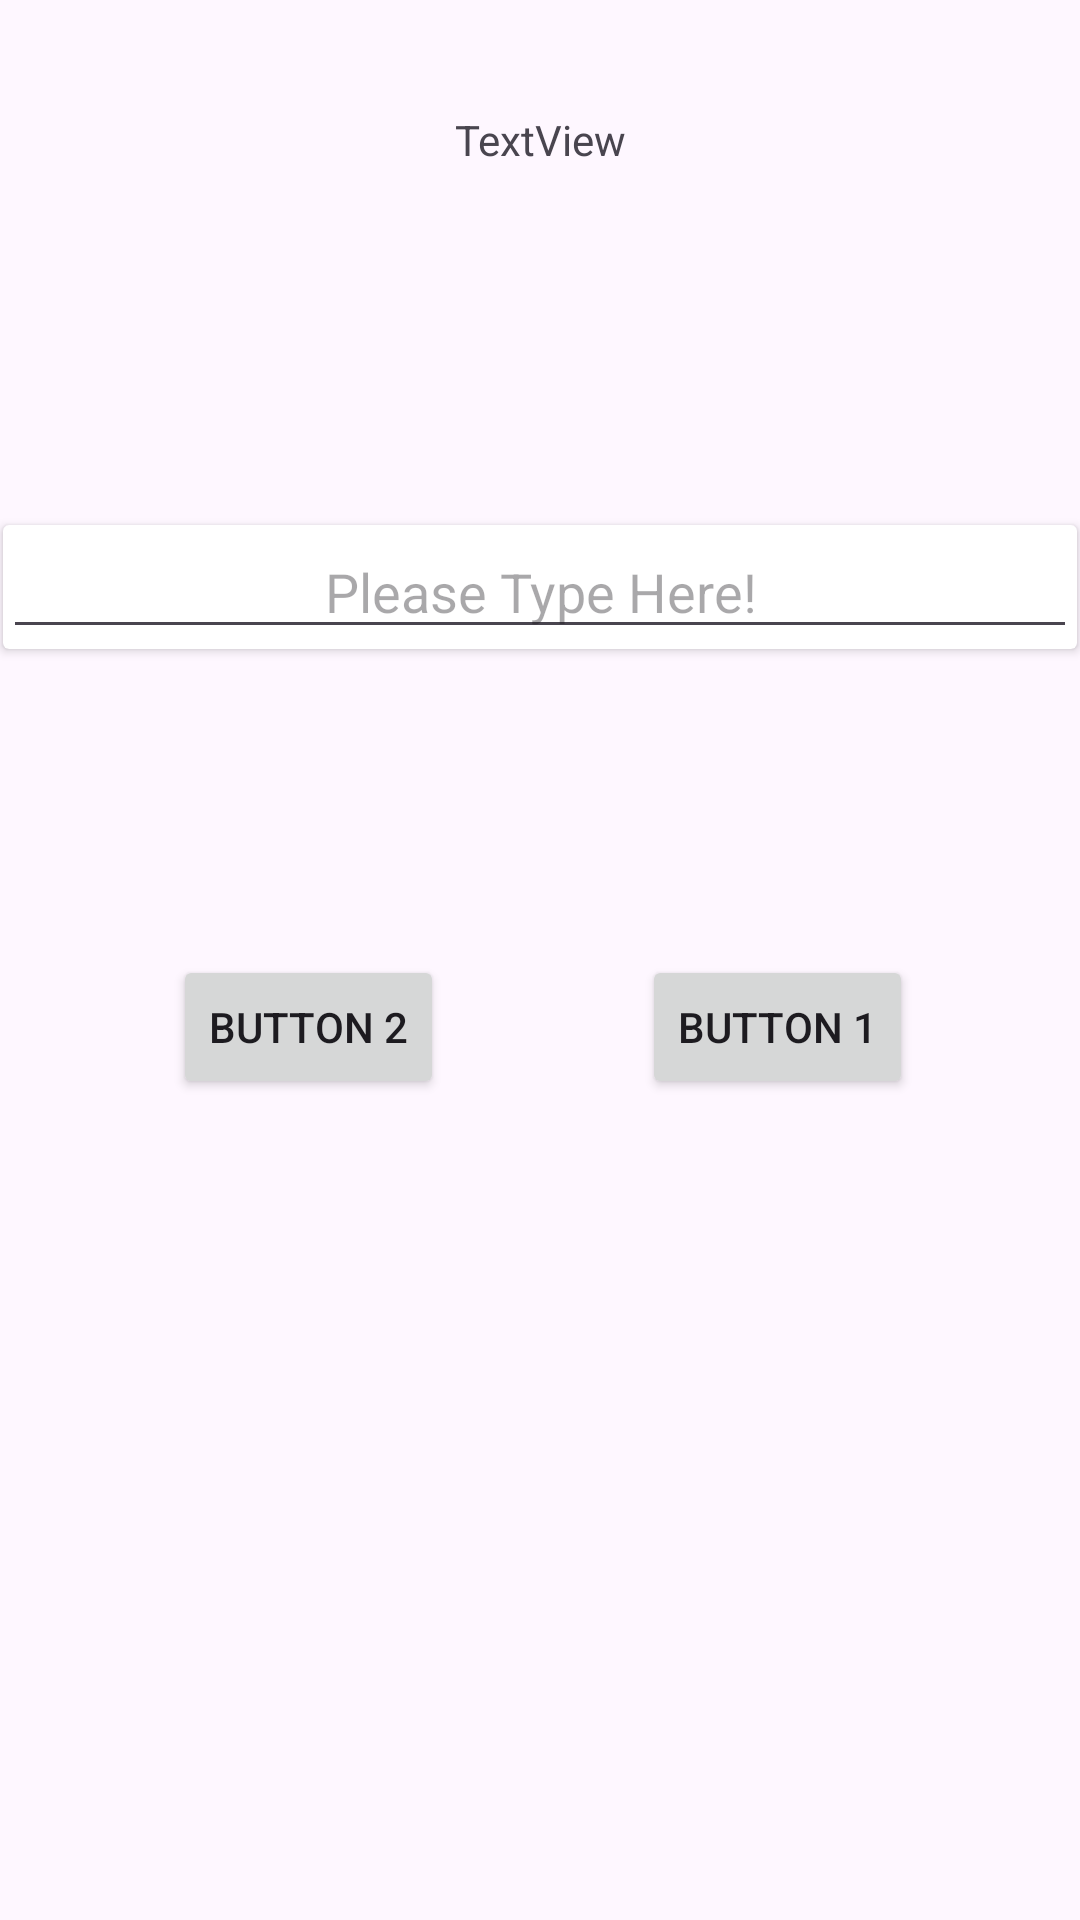

Produce the Android XML layout that renders to this screen, including the resource entries it uses.
<!-- AndroidManifest.xml: application theme Theme.EmotionApp -->
<!-- res/layout/activity_last.xml -->
<?xml version="1.0" encoding="utf-8"?>
<RelativeLayout xmlns:android="http://schemas.android.com/apk/res/android"
    xmlns:app="http://schemas.android.com/apk/res-auto"
    xmlns:tools="http://schemas.android.com/tools"
    android:layout_width="match_parent"
    android:layout_height="match_parent">

    <androidx.constraintlayout.widget.ConstraintLayout
        android:layout_width="match_parent"
        android:layout_height="match_parent">
        

        

        

        <TextView
            android:id="@+id/text_view"
            android:layout_width="wrap_content"
            android:layout_height="wrap_content"
            android:layout_centerHorizontal="true"
            android:layout_marginTop="37dp"
            android:text="TextView"
            app:layout_constraintEnd_toEndOf="parent"
            app:layout_constraintStart_toStartOf="parent"
            app:layout_constraintTop_toTopOf="parent" />


        <Button
            android:id="@+id/button1"
            android:layout_width="wrap_content"
            android:layout_height="wrap_content"

            android:layout_alignParentStart="true"
            android:text="Button 1"
            app:layout_constraintBaseline_toBaselineOf="@+id/button2"
            app:layout_constraintEnd_toEndOf="parent"
            app:layout_constraintStart_toEndOf="@+id/button2" />

        <Button
            android:id="@+id/button2"
            android:layout_width="wrap_content"
            android:layout_height="wrap_content"
            android:layout_alignParentEnd="true"
            android:layout_marginStart="2dp"
            android:layout_marginTop="102dp"
            android:layout_marginEnd="10dp"
            android:text="Button 2"
            app:layout_constraintEnd_toStartOf="@+id/button1"
            app:layout_constraintStart_toStartOf="parent"
            app:layout_constraintTop_toBottomOf="@+id/cardView" />

        <androidx.cardview.widget.CardView
            android:id="@+id/cardView"
            android:layout_width="0dp"
            android:layout_height="wrap_content"
            android:layout_marginStart="1dp"
            android:layout_marginTop="175dp"
            android:layout_marginEnd="1dp"
            app:layout_constraintEnd_toEndOf="parent"
            app:layout_constraintStart_toStartOf="parent"
            app:layout_constraintTop_toTopOf="parent">

            <EditText
                android:id="@+id/editTextText"
                android:layout_width="match_parent"
                android:layout_height="match_parent"
                android:ems="10"
                android:gravity="center"
                android:hint="Please Type Here!"
                android:inputType="text" />
        </androidx.cardview.widget.CardView>


    </androidx.constraintlayout.widget.ConstraintLayout>
</RelativeLayout>
<!-- resources referenced by this layout -->
<resources>
  <style name="Theme.EmotionApp" parent="Base.Theme.EmotionApp" />
  <style name="Base.Theme.EmotionApp" parent="Theme.Material3.DayNight.NoActionBar">
          
          
      </style>
</resources>
